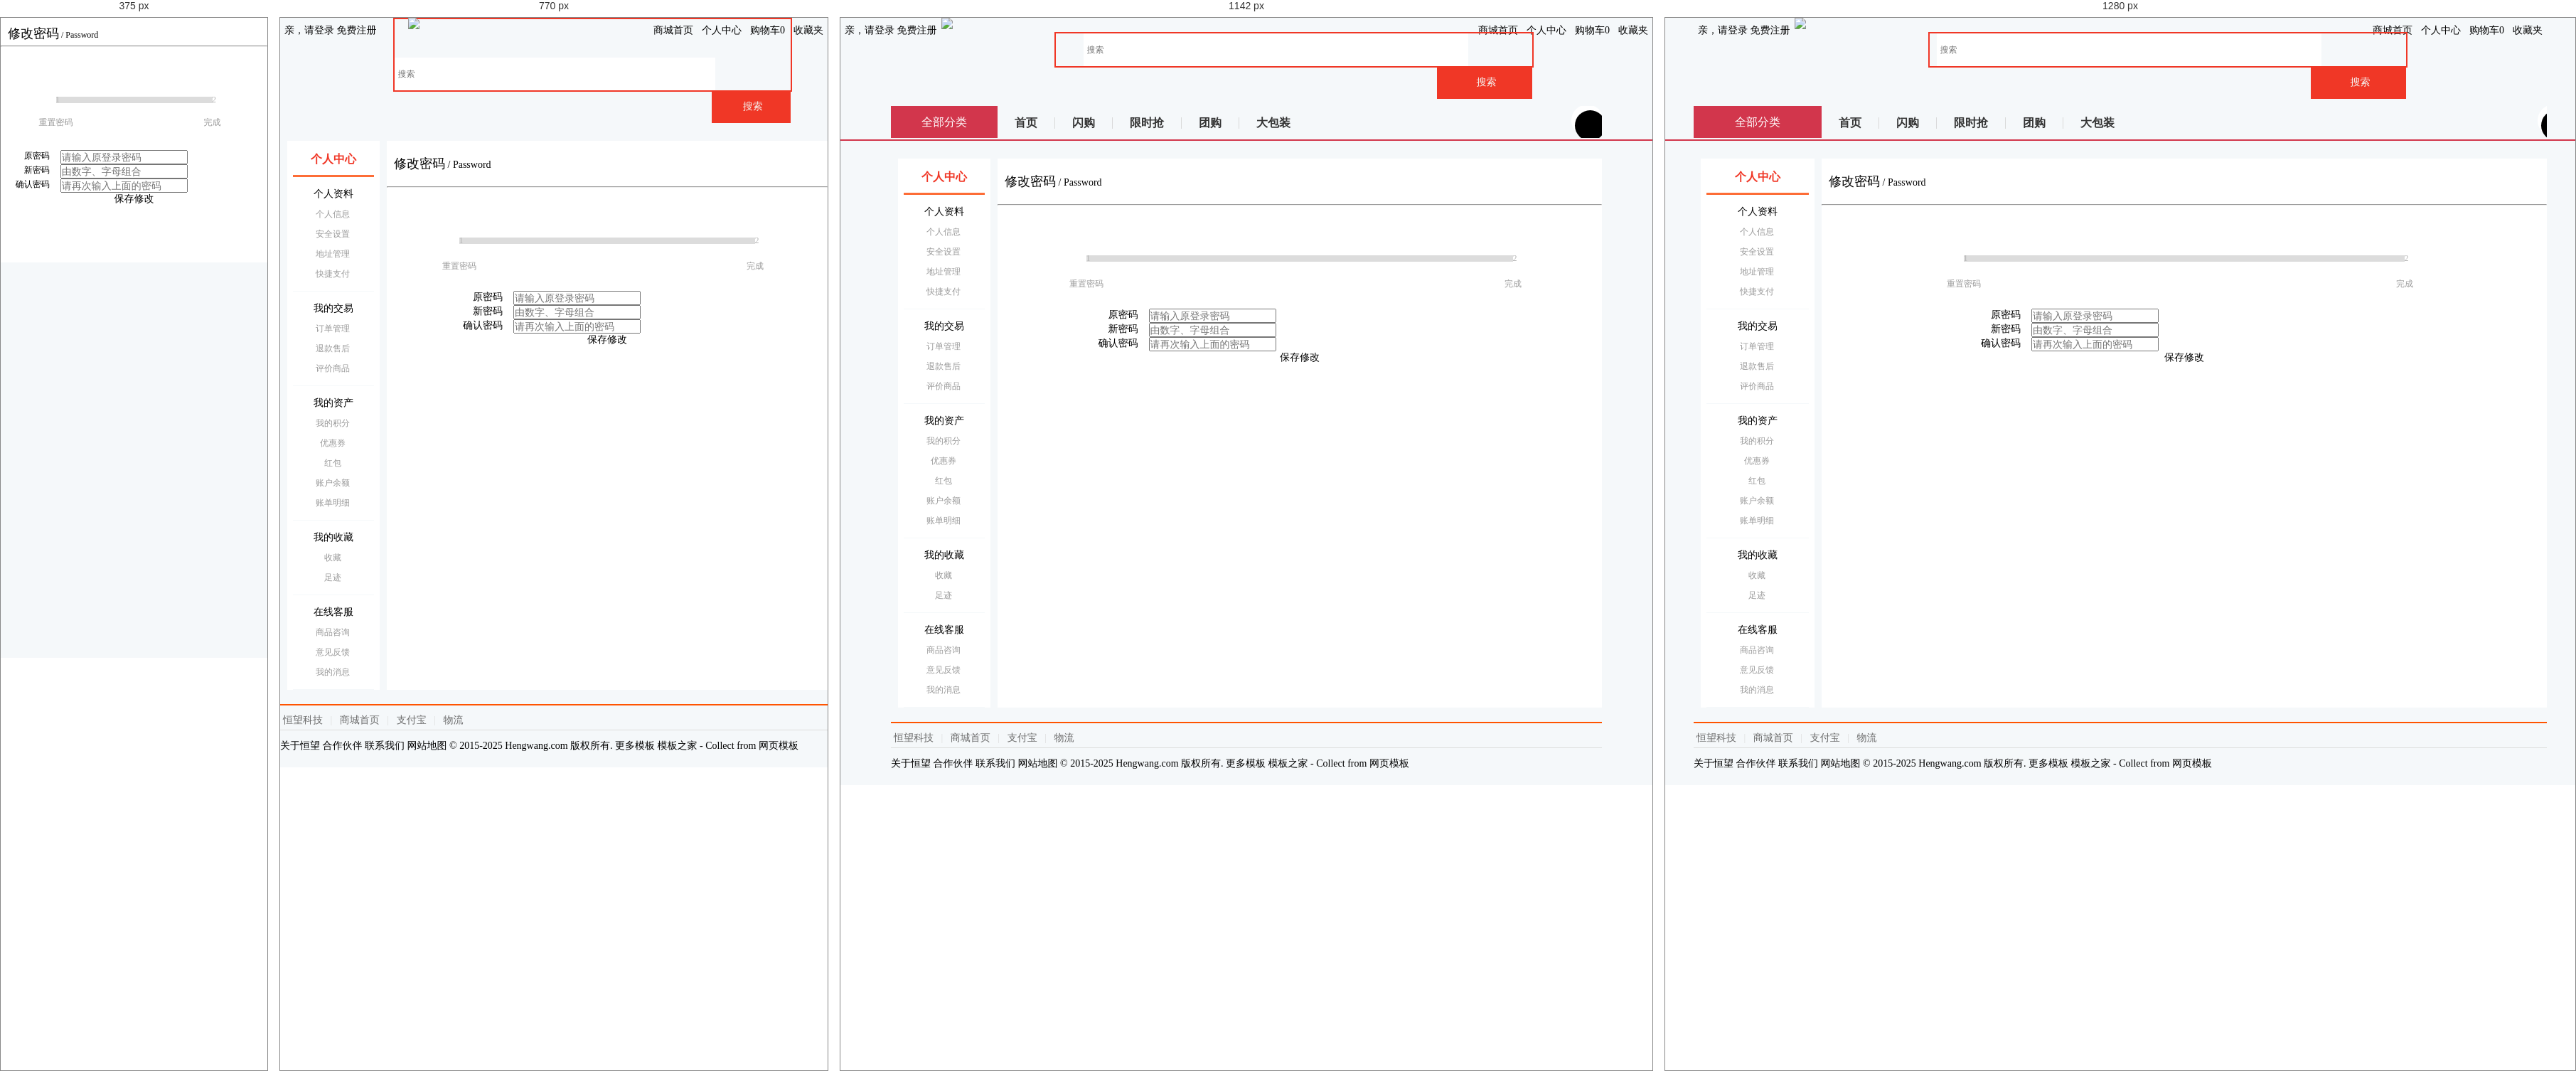
Rendered at 375 px, 770 px, 1142 px and 1280 px, left to right.

<!-- file: password.html -->
<!DOCTYPE html>
<html>

	<head>
		<meta charset="utf-8">
		<meta name="viewport" content="width=device-width, initial-scale=1.0,maximum-scale=1.0, user-scalable=0">

		<title>修改密码</title>

		<link href="../AmazeUI-2.4.2/assets/css/admin.css" rel="stylesheet" type="text/css">
		<link href="../AmazeUI-2.4.2/assets/css/amazeui.css" rel="stylesheet" type="text/css">

		<link href="../css/personal.css" rel="stylesheet" type="text/css">
		<link href="../css/stepstyle.css" rel="stylesheet" type="text/css">

		<script type="text/javascript" src="../js/jquery-1.7.2.min.js"></script>
		<script src="../AmazeUI-2.4.2/assets/js/amazeui.js"></script>

	</head>

	<body>
		<!--头 -->
		<header>
			<article>
				<div class="mt-logo">
					<!--顶部导航条 -->
					<div class="am-container header">
						<ul class="message-l">
							<div class="topMessage">
								<div class="menu-hd">
									<a href="#" target="_top" class="h">亲，请登录</a>
									<a href="#" target="_top">免费注册</a>
								</div>
							</div>
						</ul>
						<ul class="message-r">
							<div class="topMessage home">
								<div class="menu-hd"><a href="#" target="_top" class="h">商城首页</a></div>
							</div>
							<div class="topMessage my-shangcheng">
								<div class="menu-hd MyShangcheng"><a href="#" target="_top"><i class="am-icon-user am-icon-fw"></i>个人中心</a></div>
							</div>
							<div class="topMessage mini-cart">
								<div class="menu-hd"><a id="mc-menu-hd" href="#" target="_top"><i class="am-icon-shopping-cart  am-icon-fw"></i><span>购物车</span><strong id="J_MiniCartNum" class="h">0</strong></a></div>
							</div>
							<div class="topMessage favorite">
								<div class="menu-hd"><a href="#" target="_top"><i class="am-icon-heart am-icon-fw"></i><span>收藏夹</span></a></div>
						</ul>
						</div>

						<!--悬浮搜索框-->

						<div class="nav white">
							<div class="logoBig">
								<li><img src="/one/images/logobig.png" /></li>
							</div>

							<div class="search-bar pr">
								<a name="index_none_header_sysc" href="#"></a>
								<form>
									<input id="searchInput" name="index_none_header_sysc" type="text" placeholder="搜索" autocomplete="off">
									<input id="ai-topsearch" class="submit am-btn" value="搜索" index="1" type="submit">
								</form>
							</div>
						</div>

						<div class="clear"></div>
					</div>
				</div>
			</article>
		</header>
            <div class="nav-table">
					   <div class="long-title"><span class="all-goods">全部分类</span></div>
					   <div class="nav-cont">
							<ul>
								<li class="index"><a href="#">首页</a></li>
                                <li class="qc"><a href="#">闪购</a></li>
                                <li class="qc"><a href="#">限时抢</a></li>
                                <li class="qc"><a href="#">团购</a></li>
                                <li class="qc last"><a href="#">大包装</a></li>
							</ul>
						    <div class="nav-extra">
						    	<i class="am-icon-user-secret am-icon-md nav-user"></i><b></b>我的福利
						    	<i class="am-icon-angle-right" style="padding-left: 10px;"></i>
						    </div>
						</div>
			</div>
			<b class="line"></b>
		<div class="center">
			<div class="col-main">
				<div class="main-wrap">

					<div class="am-cf am-padding">
						<div class="am-fl am-cf"><strong class="am-text-danger am-text-lg">修改密码</strong> / <small>Password</small></div>
					</div>
					<hr/>
					<!--进度条-->
					<div class="m-progress">
						<div class="m-progress-list">
							<span class="step-1 step">
                                <em class="u-progress-stage-bg"></em>
                                <i class="u-stage-icon-inner">1<em class="bg"></em></i>
                                <p class="stage-name">重置密码</p>
                            </span>
							<span class="step-2 step">
                                <em class="u-progress-stage-bg"></em>
                                <i class="u-stage-icon-inner">2<em class="bg"></em></i>
                                <p class="stage-name">完成</p>
                            </span>
							<span class="u-progress-placeholder"></span>
						</div>
						<div class="u-progress-bar total-steps-2">
							<div class="u-progress-bar-inner"></div>
						</div>
					</div>
					<form class="am-form am-form-horizontal">
						<div class="am-form-group">
							<label for="user-old-password" class="am-form-label">原密码</label>
							<div class="am-form-content">
								<input type="password" id="user-old-password" placeholder="请输入原登录密码">
							</div>
						</div>
						<div class="am-form-group">
							<label for="user-new-password" class="am-form-label">新密码</label>
							<div class="am-form-content">
								<input type="password" id="user-new-password" placeholder="由数字、字母组合">
							</div>
						</div>
						<div class="am-form-group">
							<label for="user-confirm-password" class="am-form-label">确认密码</label>
							<div class="am-form-content">
								<input type="password" id="user-confirm-password" placeholder="请再次输入上面的密码">
							</div>
						</div>
						<div class="info-btn">
							<div class="am-btn am-btn-danger">保存修改</div>
						</div>

					</form>

				</div>
				<!--底部-->
				<div class="footer">
					<div class="footer-hd">
						<p>
							<a href="#">恒望科技</a>
							<b>|</b>
							<a href="#">商城首页</a>
							<b>|</b>
							<a href="#">支付宝</a>
							<b>|</b>
							<a href="#">物流</a>
						</p>
					</div>
					<div class="footer-bd">
						<p>
							<a href="#">关于恒望</a>
							<a href="#">合作伙伴</a>
							<a href="#">联系我们</a>
							<a href="#">网站地图</a>
							<em>© 2015-2025 Hengwang.com 版权所有. 更多模板 <a href="http://www.cssmoban.com/" target="_blank" title="模板之家">模板之家</a> - Collect from <a href="http://www.cssmoban.com/" title="网页模板" target="_blank">网页模板</a></em>
						</p>
					</div>
				</div>
			</div>

			<aside class="menu">
				<ul>
					<li class="person active">
						<a href="index.html"><i class="am-icon-user"></i>个人中心</a>
					</li>
					<li class="person">
						<p><i class="am-icon-newspaper-o"></i>个人资料</p>
						<ul>
							<li> <a href="information.html">个人信息</a></li>
							<li> <a href="safety.html">安全设置</a></li>
							<li> <a href="address.html">地址管理</a></li>
							<li> <a href="cardlist.html">快捷支付</a></li>
						</ul>
					</li>
					<li class="person">
						<p><i class="am-icon-balance-scale"></i>我的交易</p>
						<ul>
							<li><a href="order.html">订单管理</a></li>
							<li> <a href="change.html">退款售后</a></li>
							<li> <a href="comment.html">评价商品</a></li>
						</ul>
					</li>
					<li class="person">
						<p><i class="am-icon-dollar"></i>我的资产</p>
						<ul>
							<li> <a href="points.html">我的积分</a></li>
							<li> <a href="coupon.html">优惠券 </a></li>
							<li> <a href="bonus.html">红包</a></li>
							<li> <a href="walletlist.html">账户余额</a></li>
							<li> <a href="bill.html">账单明细</a></li>
						</ul>
					</li>

					<li class="person">
						<p><i class="am-icon-tags"></i>我的收藏</p>
						<ul>
							<li> <a href="collection.html">收藏</a></li>
							<li> <a href="foot.html">足迹</a></li>
						</ul>
					</li>

					<li class="person">
						<p><i class="am-icon-qq"></i>在线客服</p>
						<ul>
							<li> <a href="consultation.html">商品咨询</a></li>
							<li> <a href="suggest.html">意见反馈</a></li>							
							
							<li> <a href="news.html">我的消息</a></li>
						</ul>
					</li>
				</ul>

			</aside>
		</div>

	</body>

</html>

/* @media block from personal.css */
@media only screen and (min-width:640px) 
{	
	
	
html, body, div, span, applet, object, iframe,
h1, h2, h3, h4, h5, h6, p, blockquote, pre,
a, abbr, acronym, address, big, cite, code,
del, dfn, em, img, ins, kbd, q, s, samp,
small, strike, strong, sub, sup, tt, var,
b, u, i, center,
dl, dt, dd, ol, ul, li,
fieldset, form, label, legend,
table, caption, tbody, tfoot, thead, tr, th, td,
article, aside, canvas, details, embed, 
figure, figcaption, footer, header, hgroup, 
menu, nav, output, ruby, section, summary,
time, mark, audio, video {
font-size:14px ;
}	
	
	
	
/*头*/
header { display:block;}
header article{max-width: 1200px;margin:0px auto;}
.mt-logo .mt-tblogo {width:20%;display: inline-block;vertical-align: middle;}
.message-l{ float:left;}
.message-l .topMessage{padding: 0px 6px;height: 35px;line-height: 35px;}
.message-r {float: right;}
.message-r .topMessage {float: left;padding: 0px 6px;height: 35px;line-height: 35px;}
/*浮动框*/
.nav.white{width:100%;margin:0px auto;}
.nav.white .logoBig{ display:block;float:left;height:56px;width:115px; margin:0px auto; margin-left:5%} 
.nav.white .logoBig img{width:100%;}
.my-cart { width: 46px;height: 46px;}

#ai-topsearch {height: 46px;}
.search-bar input {width: 80%;height:46px;}	
.classified,.navCir{display:none;}
.nav.white{ position:relative;top:0px;z-index:0;}

 
/*搜索框*/
.search-bar {height: 51px;margin: 0px 50px 0 120px; padding-left:5%;}
.search-bar form{border:2px solid #F03726; max-width:670px;}
.search-bar input{padding-left:5px;width: 80%;height:46px;outline:none; font-size:12px; border:none}
#ai-topsearch { width:20%;height:46px;border: 0px none;float:right;background: #F03726 none repeat scroll 0% 0%;
color: #F5F5F2;font-size: 14px;cursor:pointer;}


/*固定框架*/
.center{max-width:1000px; margin:0px auto;min-height: 1px;margin-top:15px ;}

/*表单布局*/
.am-form-label{width:100px;float: left;}
.am-form-content{margin-left:85px;}

/*侧边栏*/
aside{ display:block;width:130px; float:left;margin-left: -100%;padding-top:10px;}
aside ul{ margin-left:10px;margin-right:-10px;padding:0px 8px;font-size:14px ;background: #fff;}
aside a{display: block;overflow: hidden;text-decoration: none;line-height: 28px;color: #000;height: 28px;}
aside ul li{text-align: center;}
aside ul li.active a{color:#F03726;font-weight: 600;}
li.person{border-bottom:1px solid #F5F8FA ;padding-bottom:10px;padding-top: 10px;}
li.person:first-child{border-bottom: 3px solid #fd6d37;position: relative;}
li.person:first-child a{font-size: 16px;line-height: 32px;font-weight: 700;}
li.person:first-child a i{position: absolute;left:10px;font-size: 15px;}
li.person p{position: relative;height: 28px;line-height:28px ;font-size: 14px;}
li.person p i{position: absolute;left:0px;font-size: 15px;color:#fd6d37 ;width: 28px;}
.person ul{padding-left:6px; border:none; padding-top:0px; padding-bottom:0px; margin:0px auto;font-size:12px;}
.person ul li a{color: #999;font-size: 12px;}
/*主题*/
.col-main {float:left;width:100%;min-height: 1px;background: none;padding-bottom: 0px;}
.main-wrap {position: relative; margin-left:150px;overflow: hidden;min-height:772px;background-color:#fff;}
.am-fl.am-cf small{width: auto;}
.am-padding {margin:20px 0px ;}
.am-text-danger {color: #000}
/*底部*/
.footer {text-align:left; display:block;position: relative;margin: 0px auto; padding: 7px 0px 9px;border-top: 2px solid #FF5400; margin-top:20px;}
.footer .footer-bd p, .footer .footer-hd p {margin-bottom: 8px;line-height: 27px;border-bottom: 1px solid #DDD; text-align:left;}
.footer .footer-hd a { margin: 0px 4px;white-space: nowrap;color: #6C6C6C;}
.footer .footer-hd b { margin: 0px 3px;font-weight: 400;color: #DDD;}
.footer .footer-bd p{ border-bottom:none;}
.footer-bd{ display:block;}

/*博客*/
.blog-main{margin-top:10px ;}
.blog-sidebar{padding: 0px 10px;}

/*银行卡*/
.card-box-list li{float:left;width:50%;}
.card-box-list li span{font-size: 12px;}

/*意见反馈*/
.suggestlist .am-dropdown{width:200px;}
.suggestDetail p{display:block ;}
.suggestDetail .textArea{max-width: 800px;}
.suggestmain .am-btn.anniu{width:150px;margin:25px 0px 20px;}

}

/* @media block from personal.css */
@media only screen and (min-width:900px) 
{
/*银行卡*/
.card-box-list li{float:left;width:33.33%}	
}

/* @media block from personal.css */
@media only screen and (min-width: 1025px) 

   {
	   .nav.white{padding-left:0px; max-width:1000px; margin:0px auto;}
	   .nav.white .logoBig { display:block; float:left;height:90px; width:200px; margin-left:0px;}
	   .nav.white .logoBig li{float:left;}
	   .search-bar{height:90px; padding: 20px 70px 0 230px; margin:auto;}

	  
	  
/*分类*/
.nav-table{max-width:1000px;margin: 0px auto;height: 45px;position: relative;overflow: hidden;display: block;margin-top:10px ;}
.nav-table .all-goods{font-size: 16px;}
.long-title{background:#d2364c;color:#fff ;height: 45px;line-height: 45px;display:block;position: absolute;width:150px ;text-align: center;font-size:16px ;top:0px;z-index: 6;}
.nav-cont{position: absolute;padding-left:150px;display:block;width:100% ;top:0px}
.nav-cont li{float: left;height: 45px;line-height: 45px;}
.nav-cont li::before{content: '\20';display: inline-block;height: 16px;border-right: 1px solid #d9d9d9;width: 0;vertical-align: middle;margin-left: -1px;}
.nav-cont li a {font-size: 16px;color: #333;line-height: 36px;margin-left: -1px;padding: 0 25px;text-decoration: none;font-weight: 700;display: inline-block;vertical-align: middle;}

.nav-cont .nav-extra{position: absolute;right:0px ;top:6px;font-size: 16px;color:#fcff00;line-height:33px;height:33px ;width:160px;text-align:center;background: url(/one/images/extra.png);cursor: pointer;}
.nav-cont .nav-extra i.nav-user{background:#000 ;color:#fff ;width: 33px;height: 33px;border-radius: 33px;position: absolute;left:-28px;z-index: 99;padding: 5px;overflow: hidden;}
.nav-cont .nav-extra b{display:block;position: absolute;width: 45px;height: 45px;border-radius:45px;z-index: 1;left: -33px;top: -8px;background: #fff;}
b.line{display: block;width:100%;height:2px ;border-bottom:2px solid #d2364c;}	   

.bloglist{padding-top:20px ;}   
.blog-content p {font-size: 16px;line-height: 24px;}

/*意见反馈*/
.suggestmain {margin: 20px 20px;}
.suggestDetail .textArea{margin-left:65px;max-width: 800px;}
.suggestmain .am-btn.anniu,.suggestlist .am-dropdown,.suggestTel {margin-left:65px ;}
	   }

/* @media block from personal.css */
@media only screen and (min-width: 1260px) 

   {
li.person:first-child a i{position: absolute;left:20px;}
li.person p i{position: absolute;left:12px;}   	
/*分类*/
.nav-table,.footer{max-width:1200px;}
.long-title {width:180px;}
.nav-cont {padding-left: 180px;}
/*固定框架*/
.center{width:96%;max-width:1200px; margin:0px auto;min-height: 1px;margin-top:15px ;}
aside {width: 160px;}
.main-wrap {margin-left: 180px;}
.am-container , .bloglist{max-width: 1200px;}
/*博客*/
.blog-main{margin-top:30px ;}

/*银行卡*/
.card-box{width:230px ;}
.add-card {width: 232px;}
.card-box-list li{float:left;width:25%}

   }

/* @media block from stepstyle.css */
@media only screen and (min-width: 640px){
.am-form-label { width:70px; }
.am-form{width:70%;}

/*实名认证*/
.authenticationInfo .title, .authenticationPic .title{background: none; border-top: none;text-align: left;}
.authenticationInfo .am-form-group {padding-left:30px;height: 60px;line-height: 60px;}
.authenticationInfo .am-form-group .am-form-label{text-align: left;}
.authenticationInfo .am-form-content{border: none;}
.authenticationInfo .am-form-group input {height:36px;line-height:36px;border: 1px solid #eee !important;width: 200px;outline: none;padding:0px 5px ;}
/*示例*/
.cardlist{padding:10px 0px 20px;}
.cardlist li{float:none;width:100% ;overflow: hidden;}
.cardlist li .cardPic,.cardlist li .cardExample{width: 210px;float: left;margin:30px 0px 10px 30px;display: block;position: relative;}	
.cardlist li .cardPic  p.titleText,.cardlist li .cardExample  p.titleText{position: absolute;display: block;top:-25px;}
.authenticationPic p.tip{display: none;}
.authentication .info-btn{width:160px ;margin-left:30px ;padding: 0px;}


}

/* @media block from stepstyle.css */
@media only screen and (min-width:1024px){
.cardlist{margin-left:20px ;}	
.cardlist li .cardPic{margin-left:90px;}
.cardlist li .cardPic  p.titleText{left: -80px;top:0px;text-align: right;width: 70px;}
.cardlist li .cardExample {margin-left:50px;}
.cardlist li .cardExample  p.titleText{left: -40px;top:0px;text-align: right;width:30px;}
.authentication .info-btn{width:160px ;margin-left:110px ;}

}